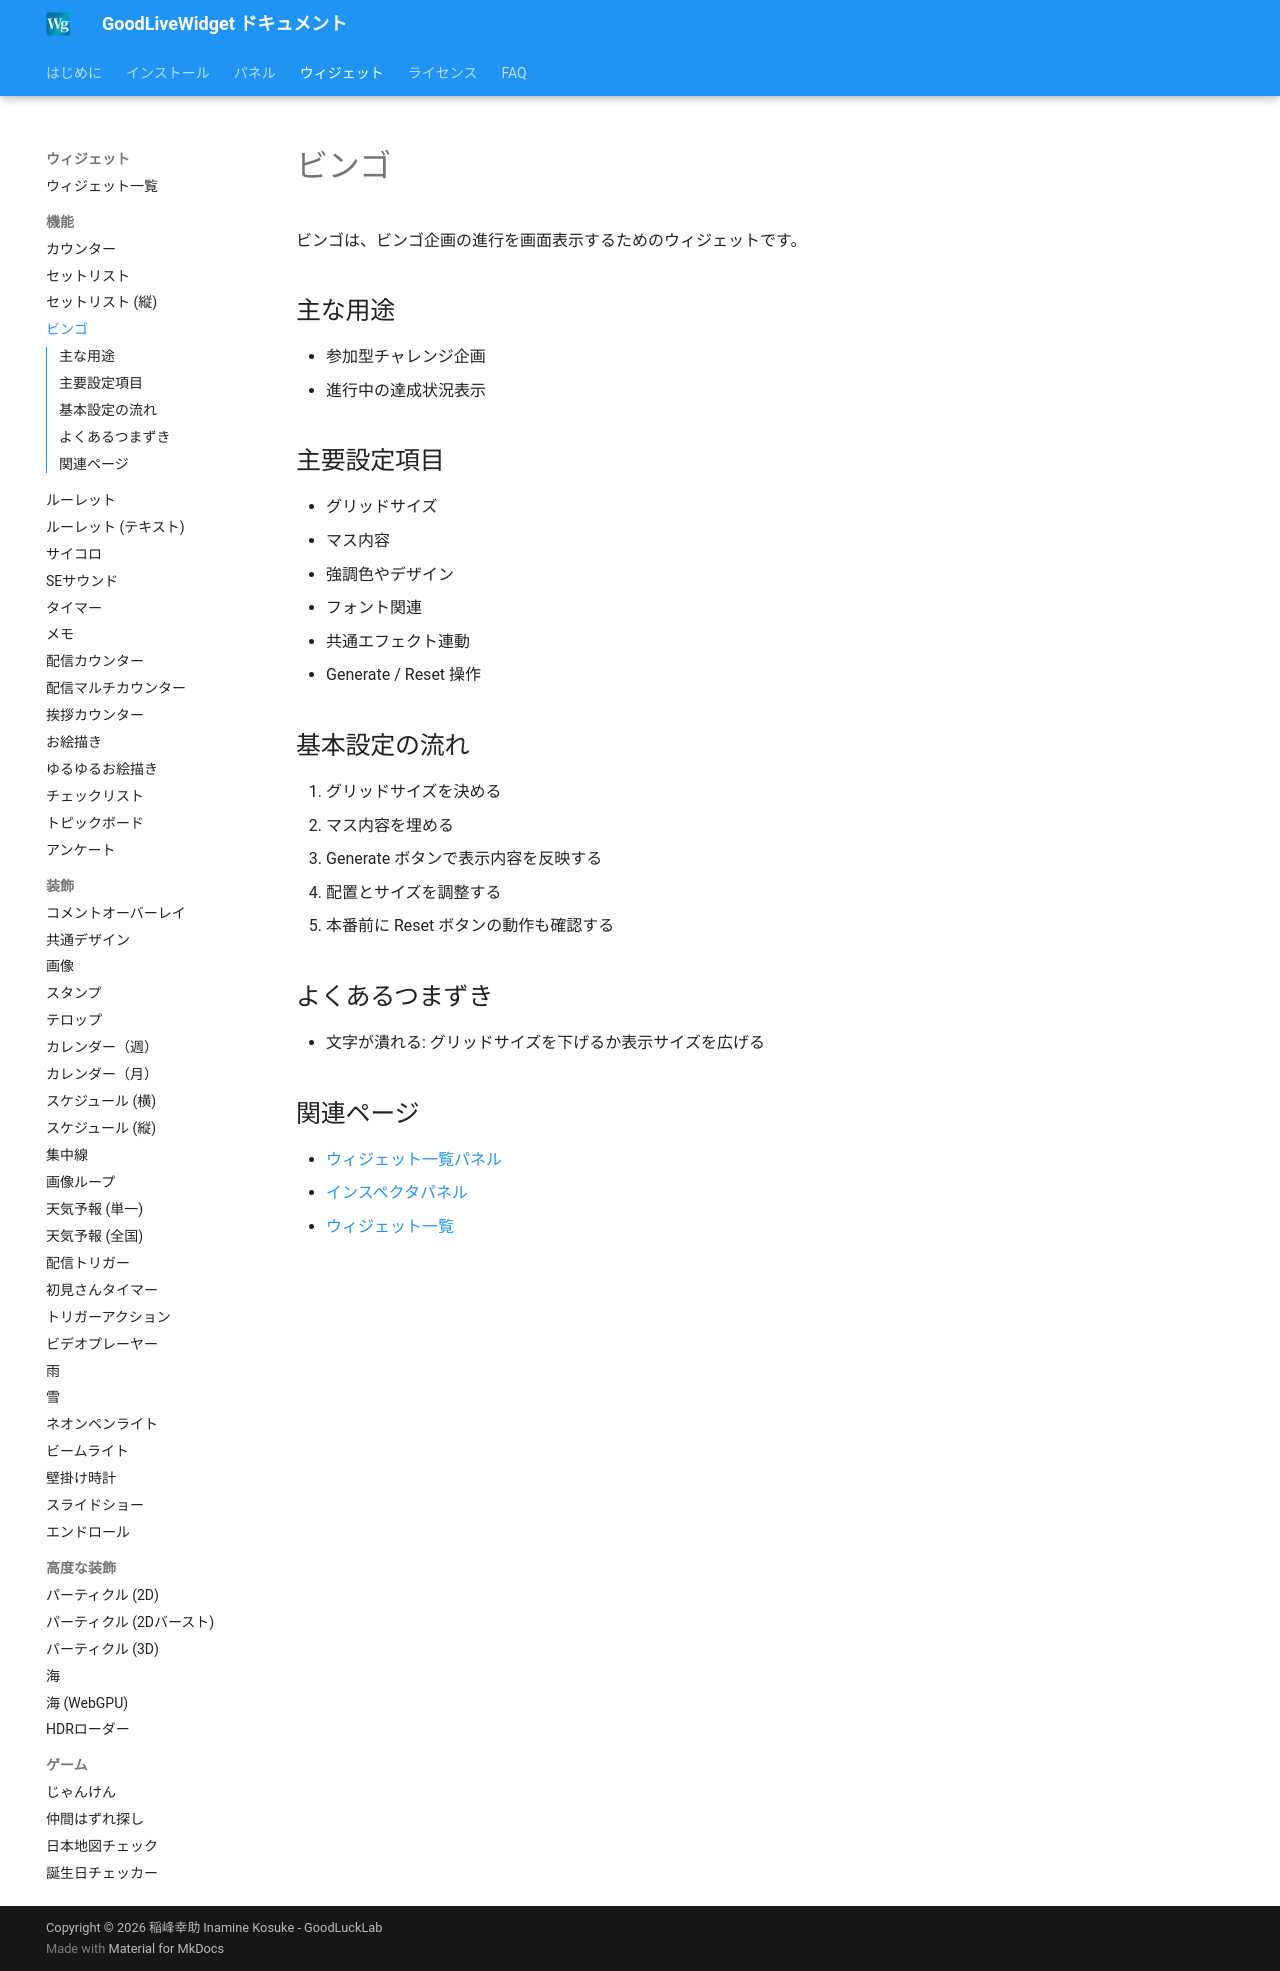

repository: zainnstar/GoodLiveWidget_Document · page: widgets/bingo/index.html · generator: mkdocs

# ビンゴ

ビンゴは、ビンゴ企画の進行を画面表示するためのウィジェットです。

## 主な用途

- 参加型チャレンジ企画
- 進行中の達成状況表示

## 主要設定項目

- グリッドサイズ
- マス内容
- 強調色やデザイン
- フォント関連
- 共通エフェクト連動
- Generate / Reset 操作

## 基本設定の流れ

1. グリッドサイズを決める
2. マス内容を埋める
3. Generate ボタンで表示内容を反映する
4. 配置とサイズを調整する
5. 本番前に Reset ボタンの動作も確認する

## よくあるつまずき

- 文字が潰れる: グリッドサイズを下げるか表示サイズを広げる

## 関連ページ

- [ウィジェット一覧パネル](../panels/widget-list.md)
- [インスペクタパネル](../panels/inspector.md)
- [ウィジェット一覧](overview.md)
